Photos from the image-classification dataset "split_dataset" in the GitHub repository naitripanchal/Rice_Crop_Disease_Detection_using_Hybrid_CNN-VIT_Aproach. Its 7 classes are: brown spot fungal disease, damaged by pests, downy mildew fungal disease, hispa pest damage, leaf streak bacterial disease, leaf blight bacterial disease, tungro viral disease.

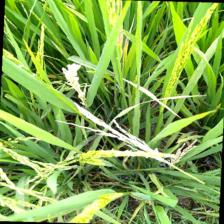
Label: damaged by pests

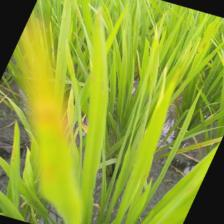
Label: downy mildew fungal disease

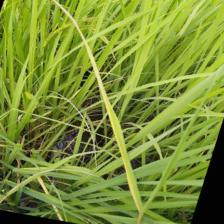
Label: tungro viral disease

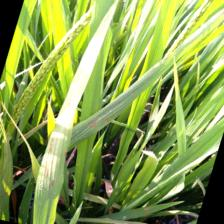
Label: leaf streak bacterial disease

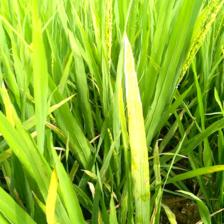
Label: brown spot fungal disease

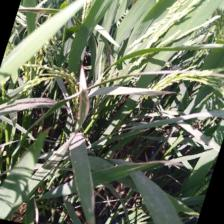
Label: leaf blight bacterial disease
